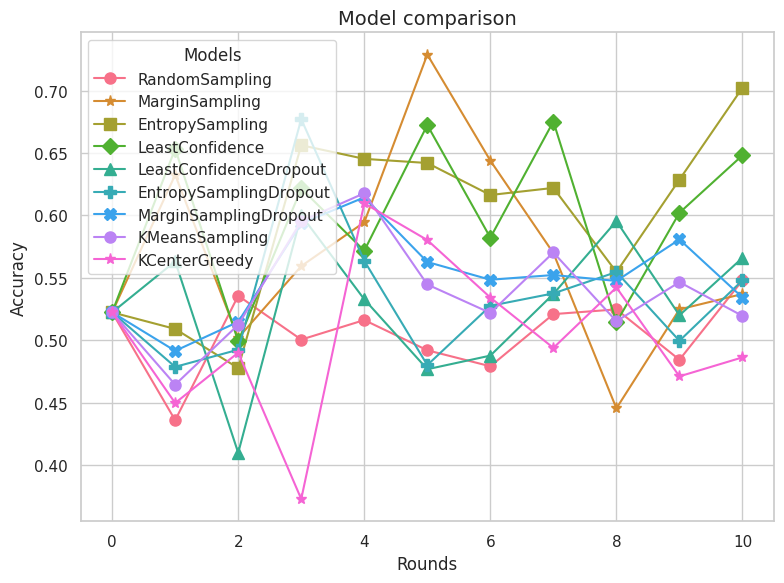

The matplotlib source for this figure:
import os
import json
import matplotlib.pyplot as plt
import seaborn as sns


# Dados
dados = {
    'RandomSampling': {'data': [0.5223171889838556, 0.4358974358974359, 0.5356125356125356, 0.5004748338081672, 0.5161443494776828, 0.4919278252611586, 0.47910731244064575, 0.5208926875593543, 0.5246913580246914, 0.4843304843304843, 0.5479582146248813]},
    'MarginSampling': {'data': [0.5223171889838556, 0.6324786324786325, 0.5018993352326686, 0.5593542260208927, 0.5944919278252612, 0.7288698955365622, 0.6438746438746439, 0.5698005698005698, 0.4453941120607787, 0.5246913580246914, 0.5370370370370371]},
    'EntropySampling': {'data': [0.5223171889838556, 0.5090218423551757, 0.47768281101614435, 0.6562203228869895, 0.6452991452991453, 0.6419753086419753, 0.6163342830009497, 0.6220322886989553, 0.5546058879392213, 0.6286799620132953, 0.7022792022792023]},
    'LeastConfidence': {'data': [0.5223171889838556, 0.6533713200379867, 0.4990503323836657, 0.6215574548907882, 0.5716999050332384, 0.6723646723646723, 0.5821462488129154, 0.6752136752136753, 0.5142450142450142, 0.6020892687559354, 0.6481481481481481]},
    'LeastConfidenceDropout': {'data': [0.5223171889838556, 0.5631528964862298, 0.4097815764482431, 0.6001899335232669, 0.5327635327635327, 0.47673314339981004, 0.4876543209876543, 0.5370370370370371, 0.5954415954415955, 0.51994301994302, 0.5660018993352327]},
    'EntropySamplingDropout': {'data': [0.5223171889838556, 0.47863247863247865, 0.49240265906932573, 0.6771130104463438, 0.563627730294397, 0.48005698005698005, 0.5275403608736942, 0.5375118708452041, 0.5546058879392213, 0.49952516619183285, 0.5479582146248813]},
    'MarginSamplingDropout': {'data': [0.5223171889838556, 0.49145299145299143, 0.5147198480531814, 0.5935422602089269, 0.6144349477682811, 0.5626780626780626, 0.5484330484330484, 0.5522317188983855, 0.5474833808167141, 0.5807217473884141, 0.5341880341880342]},
    'KMeansSampling': {'data': [0.5223171889838556, 0.46438746438746437, 0.5123456790123457, 0.5954415954415955, 0.6177587844254511, 0.5446343779677113, 0.5218423551756886, 0.570275403608737, 0.5151946818613485, 0.5465337132003799, 0.5194681861348528]},
    'KCenterGreedy': {'data': [0.5223171889838556, 0.449667616334283, 0.49002849002849, 0.37274453941120606, 0.6096866096866097, 0.5802469135802469, 0.5341880341880342, 0.49382716049382713, 0.5422602089268755, 0.4710351377018044, 0.4862298195631529]},
    #'MODEL': {'data': [0.4, 0.54, 0.85]},
    #'MODEL': {'data': [0.4, 0.54, 0.85]},
}
local_rounds = [0, 1, 2, 3, 4, 5, 6, 7, 8, 9, 10]

# Dados de configuração
dados_config = {
    'n_init_labeled': 100,
    'n_query': 10,
    'n_round': 10,
    'seed': 1,
    'dataset_name': 'DANINHAS',
    'data': dados,
    'rounds': local_rounds,
}

dir_results = f"results/my_reports/{dados_config['dataset_name']}_seed_{dados_config['seed']}_n_init_{dados_config['n_init_labeled']}_n_query_{dados_config['n_query']}_n_round_{dados_config['n_round']}/"
os.makedirs(dir_results, exist_ok=True)


# Salvar dados em um arquivo JSON
json_path = os.path.join(dir_results, "experimento_1_dados.json")
with open(json_path, "w") as json_file:
    json.dump(dados_config, json_file, indent=4)

print(f"Dados salvos em {json_path}")

# Estilo do gráfico
sns.set_theme(style="whitegrid")

# Configurar o tamanho do gráfico
plt.figure(figsize=(8, 6))
# Lista de marcadores para os modelos
marcadores = ['o', '*', 's', 'D', '^', 'P', 'X']  # Marcadores possíveis
# Paleta de cores
cores = sns.color_palette("husl", len(dados))
# Plotar os dados
for i, (modelo, valores) in enumerate(dados.items()):
    marcador = marcadores[i % len(marcadores)]  # Reutilizar marcadores se necessário
    plt.plot(local_rounds, valores['data'], label=modelo, color=cores[i], marker=marcador, markersize=8, linestyle='-')
# Configurações do gráfico
plt.title("Model comparison", fontsize=14)
plt.xlabel("Rounds", fontsize=12)
plt.ylabel("Accuracy", fontsize=12)
plt.legend(title="Models")
plt.tight_layout()

plt.savefig(os.path.join(dir_results, "model_comparison_epochs.pdf"))
plt.show()
